Image classification data set "improved_letters" (ul8ziz/thamudic-language-module on GitHub). Class labels (28): letter 1, letter 10, letter 11, letter 12, letter 13, letter 14, letter 15, letter 16, letter 17, letter 18, letter 19, letter 2, letter 20, letter 21, letter 22, letter 23, letter 24, letter 25, letter 26, letter 27, letter 28, letter 3, letter 4, letter 5, letter 6, letter 7, letter 8, letter 9.

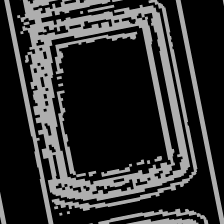
Label: letter 5

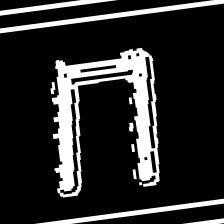
Label: letter 2

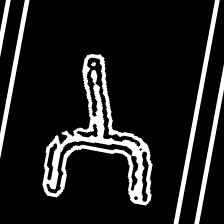
Label: letter 12

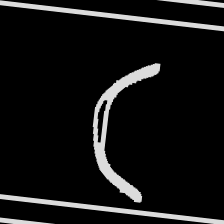
Label: letter 10

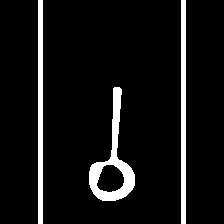
Label: letter 28

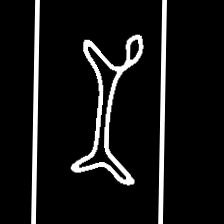
Label: letter 1
